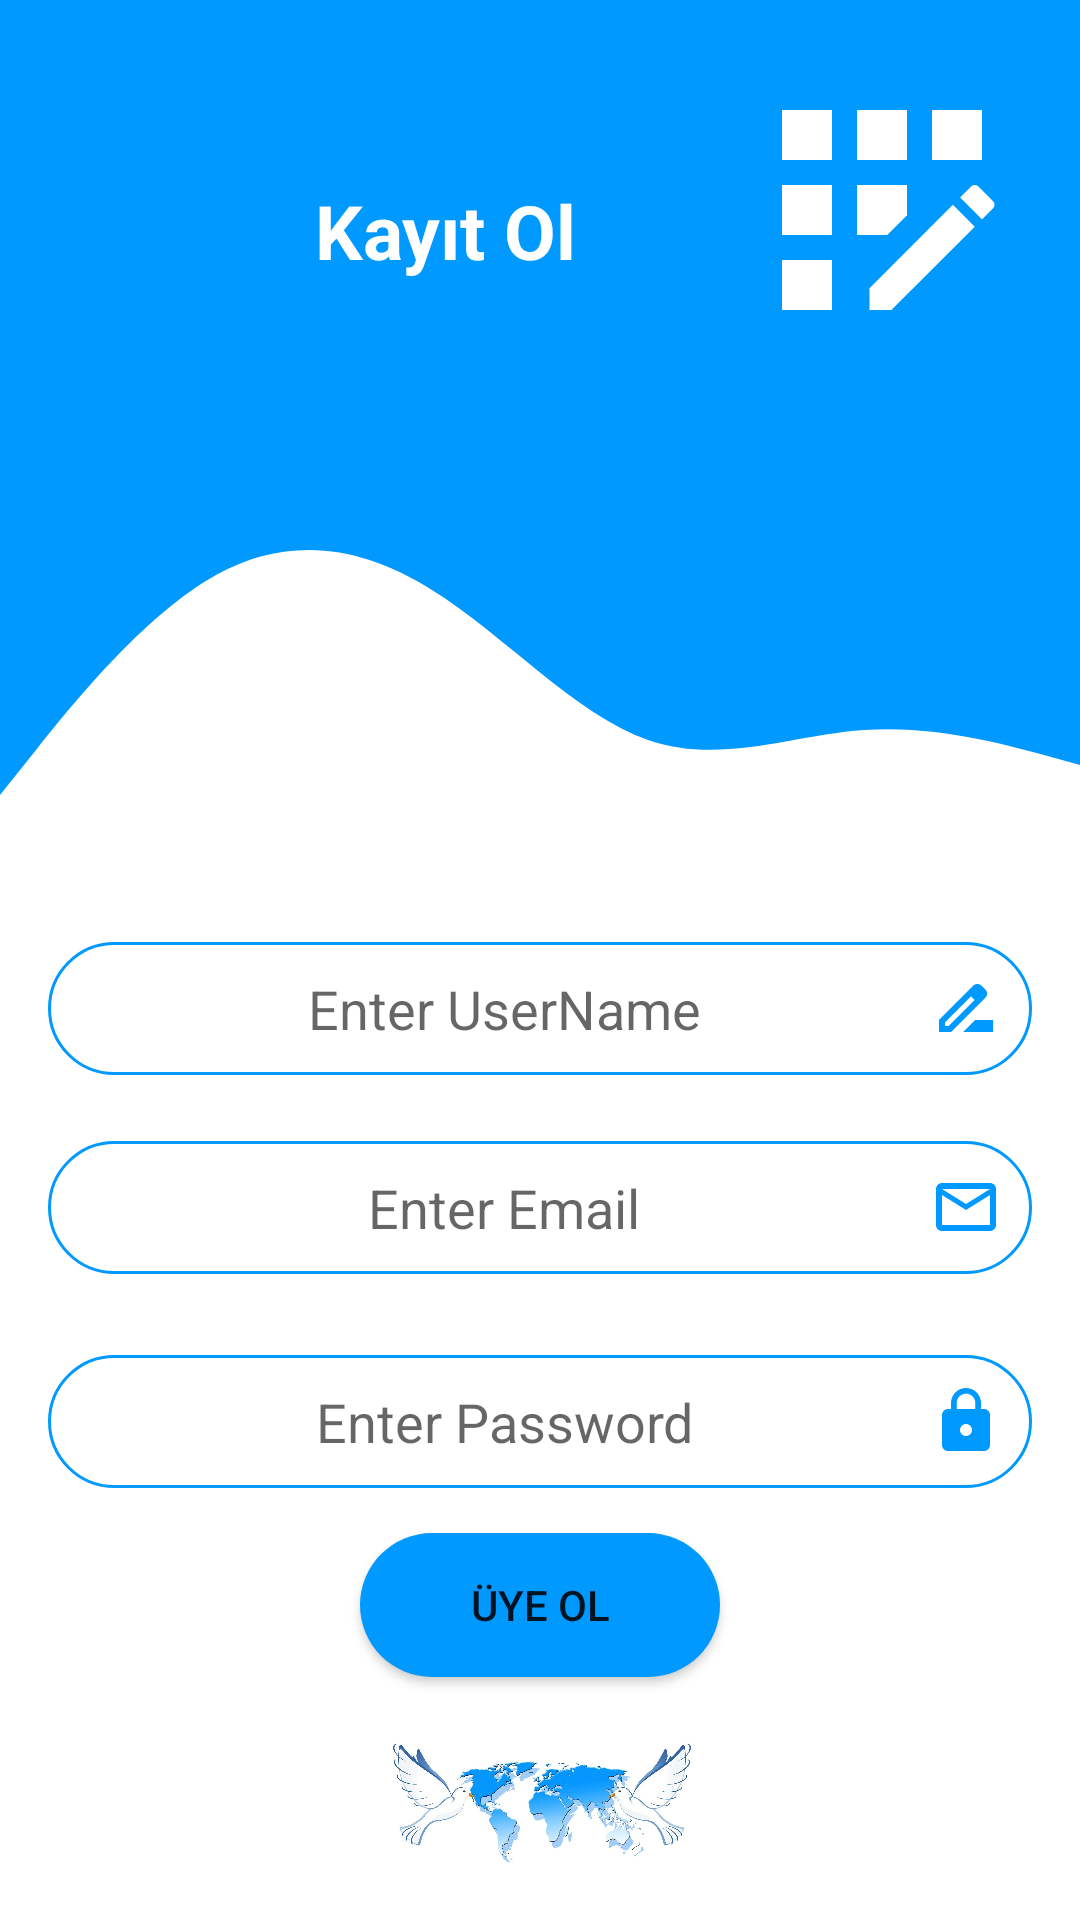

Android layout source for this screen:
<!-- AndroidManifest.xml: application theme Theme.HistoryApp -->
<!-- res/layout/activity_register.xml -->
<?xml version="1.0" encoding="utf-8"?>
<androidx.constraintlayout.widget.ConstraintLayout xmlns:android="http://schemas.android.com/apk/res/android"
    xmlns:app="http://schemas.android.com/apk/res-auto"
    xmlns:tools="http://schemas.android.com/tools"
    android:layout_width="match_parent"
    android:layout_height="match_parent"
    tools:context=".view.RegisterActivity">

    <EditText
        android:id="@+id/etUserName"
        android:layout_width="0dp"
        android:layout_height="wrap_content"
        android:layout_marginStart="16dp"
        android:layout_marginTop="314dp"
        android:layout_marginEnd="16dp"
        android:background="@drawable/round_border"
        android:drawableEnd="@drawable/ic_name"
        android:hint="Enter UserName"
        android:maxLines="1"
        android:padding="10dp"
        android:textAlignment="center"
        app:layout_constraintEnd_toEndOf="parent"
        app:layout_constraintStart_toStartOf="parent"
        app:layout_constraintTop_toTopOf="parent"></EditText>

    <EditText
        android:id="@+id/etPassword"
        android:layout_width="0dp"
        android:layout_height="wrap_content"
        android:layout_marginStart="16dp"
        android:layout_marginTop="27dp"
        android:layout_marginEnd="16dp"
        android:background="@drawable/round_border"
        android:drawableEnd="@drawable/ic_lock"
        android:hint="Enter Password"
        android:inputType="textPassword"
        android:padding="10dp"
        android:textAlignment="center"
        app:layout_constraintEnd_toEndOf="parent"
        app:layout_constraintStart_toStartOf="parent"
        app:layout_constraintTop_toBottomOf="@+id/etMail"></EditText>

    <Button
        android:id="@+id/btnSignUp"
        android:layout_width="120dp"
        android:layout_height="wrap_content"
        android:layout_marginTop="15dp"
        android:background="@drawable/round_button"
        android:text="üye ol"
        app:layout_constraintEnd_toEndOf="@+id/imageView5"
        app:layout_constraintStart_toStartOf="@+id/imageView5"
        app:layout_constraintTop_toBottomOf="@+id/etPassword" />

    <EditText
        android:id="@+id/etMail"
        android:layout_width="0dp"
        android:layout_height="wrap_content"
        android:layout_marginStart="16dp"
        android:layout_marginTop="22dp"
        android:layout_marginEnd="16dp"
        android:background="@drawable/round_border"
        android:drawableEnd="@drawable/ic_email"
        android:hint="Enter Email"
        android:maxLines="1"
        android:padding="10dp"
        android:textAlignment="center"
        app:layout_constraintEnd_toEndOf="parent"
        app:layout_constraintStart_toStartOf="parent"
        app:layout_constraintTop_toBottomOf="@+id/etUserName"></EditText>

    <View
        android:id="@+id/view3"
        android:layout_width="0dp"
        android:layout_height="0dp"
        android:background="@color/buzMavisi"
        app:layout_constraintBottom_toTopOf="@+id/view4"
        app:layout_constraintEnd_toEndOf="parent"
        app:layout_constraintStart_toStartOf="parent"
        app:layout_constraintTop_toTopOf="parent" />

    <View
        android:id="@+id/view4"
        android:layout_width="0dp"
        android:layout_height="100dp"
        android:layout_marginTop="45dp"
        android:layout_marginBottom="49dp"
        android:background="@drawable/ic_wave2"
        app:layout_constraintBottom_toTopOf="@+id/etUserName"
        app:layout_constraintEnd_toEndOf="parent"
        app:layout_constraintStart_toStartOf="parent"
        app:layout_constraintTop_toBottomOf="@+id/imageView2" />

    <ImageView
        android:id="@+id/imageView2"
        android:layout_width="wrap_content"
        android:layout_height="wrap_content"
        android:layout_marginTop="20dp"
        android:layout_marginEnd="16dp"
        app:layout_constraintEnd_toEndOf="parent"
        app:layout_constraintTop_toTopOf="parent"
        app:srcCompat="@drawable/ic_register" />

    <TextView
        android:id="@+id/textView6"
        android:layout_width="wrap_content"
        android:layout_height="wrap_content"
        android:layout_marginStart="105dp"
        android:layout_marginTop="60dp"
        android:text="Kayıt Ol"
        android:textColor="@color/white"
        android:textSize="25sp"
        android:textStyle="bold"
        app:layout_constraintStart_toStartOf="parent"
        app:layout_constraintTop_toTopOf="parent" />

    <ImageView
        android:id="@+id/img_back"
        android:layout_width="wrap_content"
        android:layout_height="wrap_content"
        android:layout_marginStart="16dp"
        android:layout_marginTop="16dp"
        app:layout_constraintStart_toStartOf="parent"
        app:layout_constraintTop_toTopOf="parent"
        app:srcCompat="@drawable/ic_back" />

    <ImageView
        android:id="@+id/imageView5"
        android:layout_width="0dp"
        android:layout_height="0dp"
        android:layout_marginStart="55dp"
        android:layout_marginTop="10dp"
        android:layout_marginEnd="55dp"
        android:layout_marginBottom="5dp"
        app:layout_constraintBottom_toBottomOf="parent"
        app:layout_constraintEnd_toEndOf="parent"
        app:layout_constraintStart_toStartOf="parent"
        app:layout_constraintTop_toBottomOf="@+id/btnSignUp"
        app:srcCompat="@drawable/baris" />

</androidx.constraintlayout.widget.ConstraintLayout>
<!-- resources referenced by this layout -->
<resources>
  <color name="buzMavisi">#0099ff</color>
  <color name="white">#FFFFFFFF</color>
  <!-- drawable ic_email (drawable) -->
  <vector android:height="24dp" android:tint="@color/buzMavisi"
      android:viewportHeight="24" android:viewportWidth="24"
      android:width="24dp" xmlns:android="http://schemas.android.com/apk/res/android">
      <path android:fillColor="@android:color/white" android:pathData="M20,4L4,4c-1.1,0 -1.99,0.9 -1.99,2L2,18c0,1.1 0.9,2 2,2h16c1.1,0 2,-0.9 2,-2L22,6c0,-1.1 -0.9,-2 -2,-2zM20,18L4,18L4,8l8,5 8,-5v10zM12,11L4,6h16l-8,5z"/>
  </vector>
  <!-- drawable ic_lock (drawable) -->
  <vector android:height="24dp" android:tint="@color/buzMavisi"
      android:viewportHeight="24" android:viewportWidth="24"
      android:width="24dp" xmlns:android="http://schemas.android.com/apk/res/android">
      <path android:fillColor="@android:color/white" android:pathData="M18,8h-1L17,6c0,-2.76 -2.24,-5 -5,-5S7,3.24 7,6v2L6,8c-1.1,0 -2,0.9 -2,2v10c0,1.1 0.9,2 2,2h12c1.1,0 2,-0.9 2,-2L20,10c0,-1.1 -0.9,-2 -2,-2zM12,17c-1.1,0 -2,-0.9 -2,-2s0.9,-2 2,-2 2,0.9 2,2 -0.9,2 -2,2zM15.1,8L8.9,8L8.9,6c0,-1.71 1.39,-3.1 3.1,-3.1 1.71,0 3.1,1.39 3.1,3.1v2z"/>
  </vector>
  <!-- drawable ic_name (drawable) -->
  <vector android:height="24dp" android:tint="@color/buzMavisi"
      android:viewportHeight="24" android:viewportWidth="24"
      android:width="24dp" xmlns:android="http://schemas.android.com/apk/res/android">
      <path android:fillColor="@android:color/white" android:pathData="M18.41,5.8L17.2,4.59c-0.78,-0.78 -2.05,-0.78 -2.83,0l-2.68,2.68L3,15.96V20h4.04l8.74,-8.74 2.63,-2.63c0.79,-0.78 0.79,-2.05 0,-2.83zM6.21,18H5v-1.21l8.66,-8.66 1.21,1.21L6.21,18zM11,20l4,-4h6v4H11z"/>
  </vector>
  <!-- drawable ic_wave2 (drawable) -->
  <vector xmlns:android="http://schemas.android.com/apk/res/android"
      android:width="1440dp"
      android:height="320dp"
      android:viewportWidth="1440"
      android:viewportHeight="320">
    <path
        android:pathData="M0,320L48,272C96,224 192,128 288,85.3C384,43 480,53 576,101.3C672,149 768,235 864,261.3C960,288 1056,256 1152,250.7C1248,245 1344,267 1392,277.3L1440,288L1440,0L1392,0C1344,0 1248,0 1152,0C1056,0 960,0 864,0C768,0 672,0 576,0C480,0 384,0 288,0C192,0 96,0 48,0L0,0Z"
        android:fillColor="#0099ff"/>
  </vector>
  <!-- drawable round_border (drawable) -->
  <?xml version="1.0" encoding="utf-8"?>
  <shape android:shape="rectangle" xmlns:android="http://schemas.android.com/apk/res/android">
  
      <stroke android:color="@color/buzMavisi" android:width="1dp"></stroke>
  
      <corners android:radius="100dp"></corners>
  
  </shape>
  <!-- drawable round_button (drawable) -->
  <?xml version="1.0" encoding="utf-8"?>
  <shape xmlns:android="http://schemas.android.com/apk/res/android">
  
      <solid android:color="@color/buzMavisi"></solid>
  
      <corners android:radius="100dp"></corners>
  </shape>
  <style name="Theme.HistoryApp" parent="Theme.MaterialComponents.DayNight.DarkActionBar">
  
          <item name="windowActionBar">false</item>
          <item name="windowNoTitle">true</item>
          
          <item name="colorPrimary">@color/purple_500</item>
          <item name="colorPrimaryVariant">@color/purple_700</item>
          <item name="colorOnPrimary">#FFFFFF</item>
          
          <item name="colorSecondary">@color/teal_200</item>
          <item name="colorSecondaryVariant">@color/teal_700</item>
          <item name="colorOnSecondary">@color/black</item>
          
          <item name="android:statusBarColor" tools:targetApi="l">?attr/colorPrimaryVariant</item>
          
      </style>
  <color name="purple_500">#0099ff</color>
  <color name="purple_700">#0099ff</color>
  <color name="teal_200">#FF03DAC5</color>
  <color name="teal_700">#FF018786</color>
  <color name="black">#FF000000</color>
</resources>
